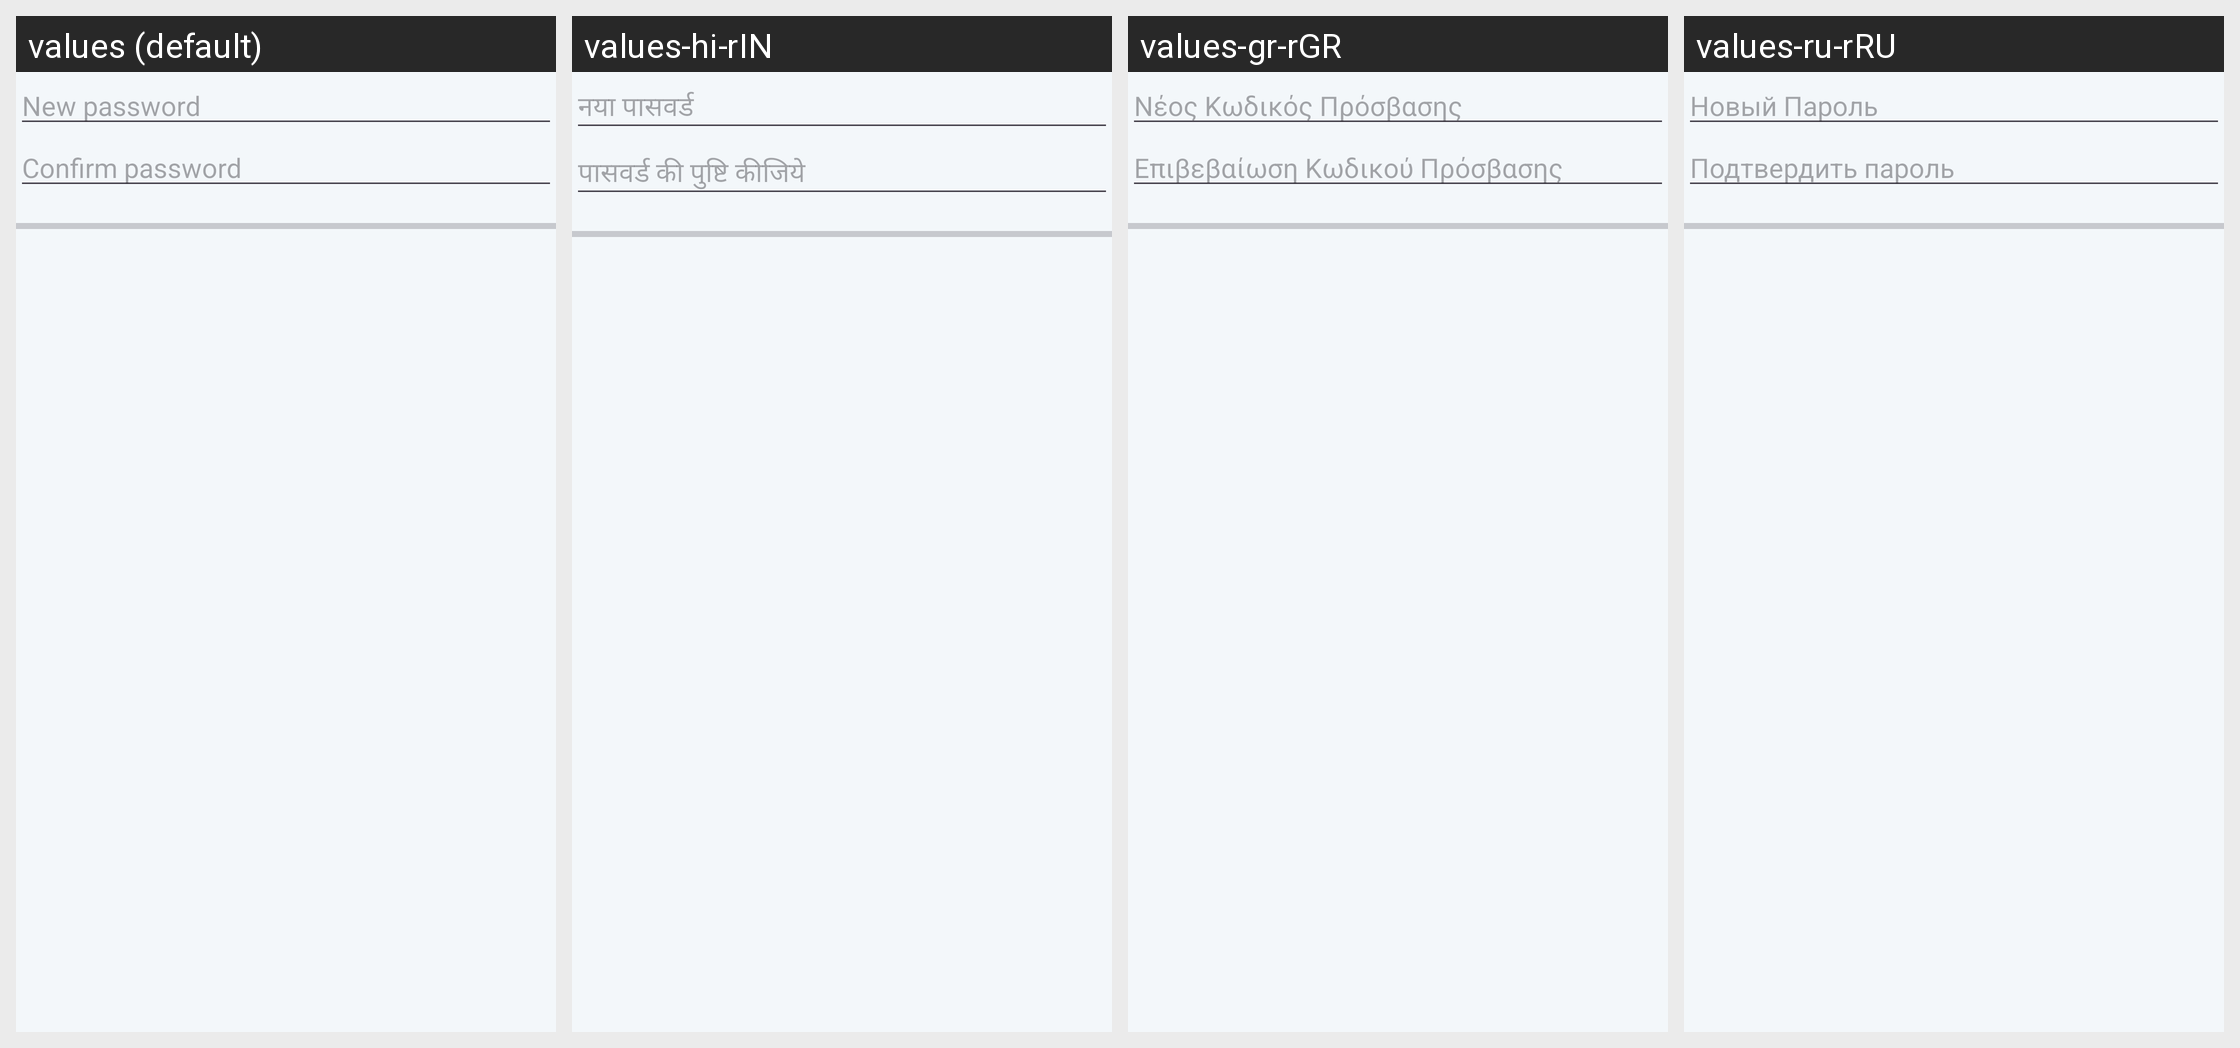

Here is an Android app screen in its default locale and in the app's own translations. Write out the translated-string differences for the strings that appear on this screen.
Android screen res/layout/new_password.xml rendered under 4 locales, left to right: values (default), values-hi-rIN, values-gr-rGR, values-ru-rRU. Device: Nexus 5 (rendered at 1080×1920; each locale shown at half size, 540×960, under a caption strip naming it); theme AppBaseTheme.
Other locales in the repository, not shown: values-ar-rEG, values-cs-rCZ, values-de-rDE, values-dk-rDK, values-es-rES, values-es-rMX, values-fi-rFI, values-fr-rFR, values-hu-rHU, values-id-rID, values-it-rIT, values-ja-rJP, values-kk-rKZ, values-lt-rLT, values-nl-rNL, values-pl-rPL, values-pt-rBR, values-pt-rPT, values-ro-rRO, values-th-rTH, values-uk-rUA, values-vi-rVN, values-zh-rCN.
Strings drawn on this screen, with the default value and each locale's value (text and hints the layout hard-codes, and strings that could not be matched under every locale, appear in the picture but are not listed):

hint_field_new_password
  values: New password
  values-hi-rIN: नया पासवर्ड
  values-gr-rGR: Νέος Κωδικός Πρόσβασης
  values-ru-rRU: Новый Пароль

hint_field_conf_password
  values: Confirm password
  values-hi-rIN: पासवर्ड की पुष्टि कीजिये
  values-gr-rGR: Επιβεβαίωση Κωδικού Πρόσβασης
  values-ru-rRU: Подтвердить пароль
